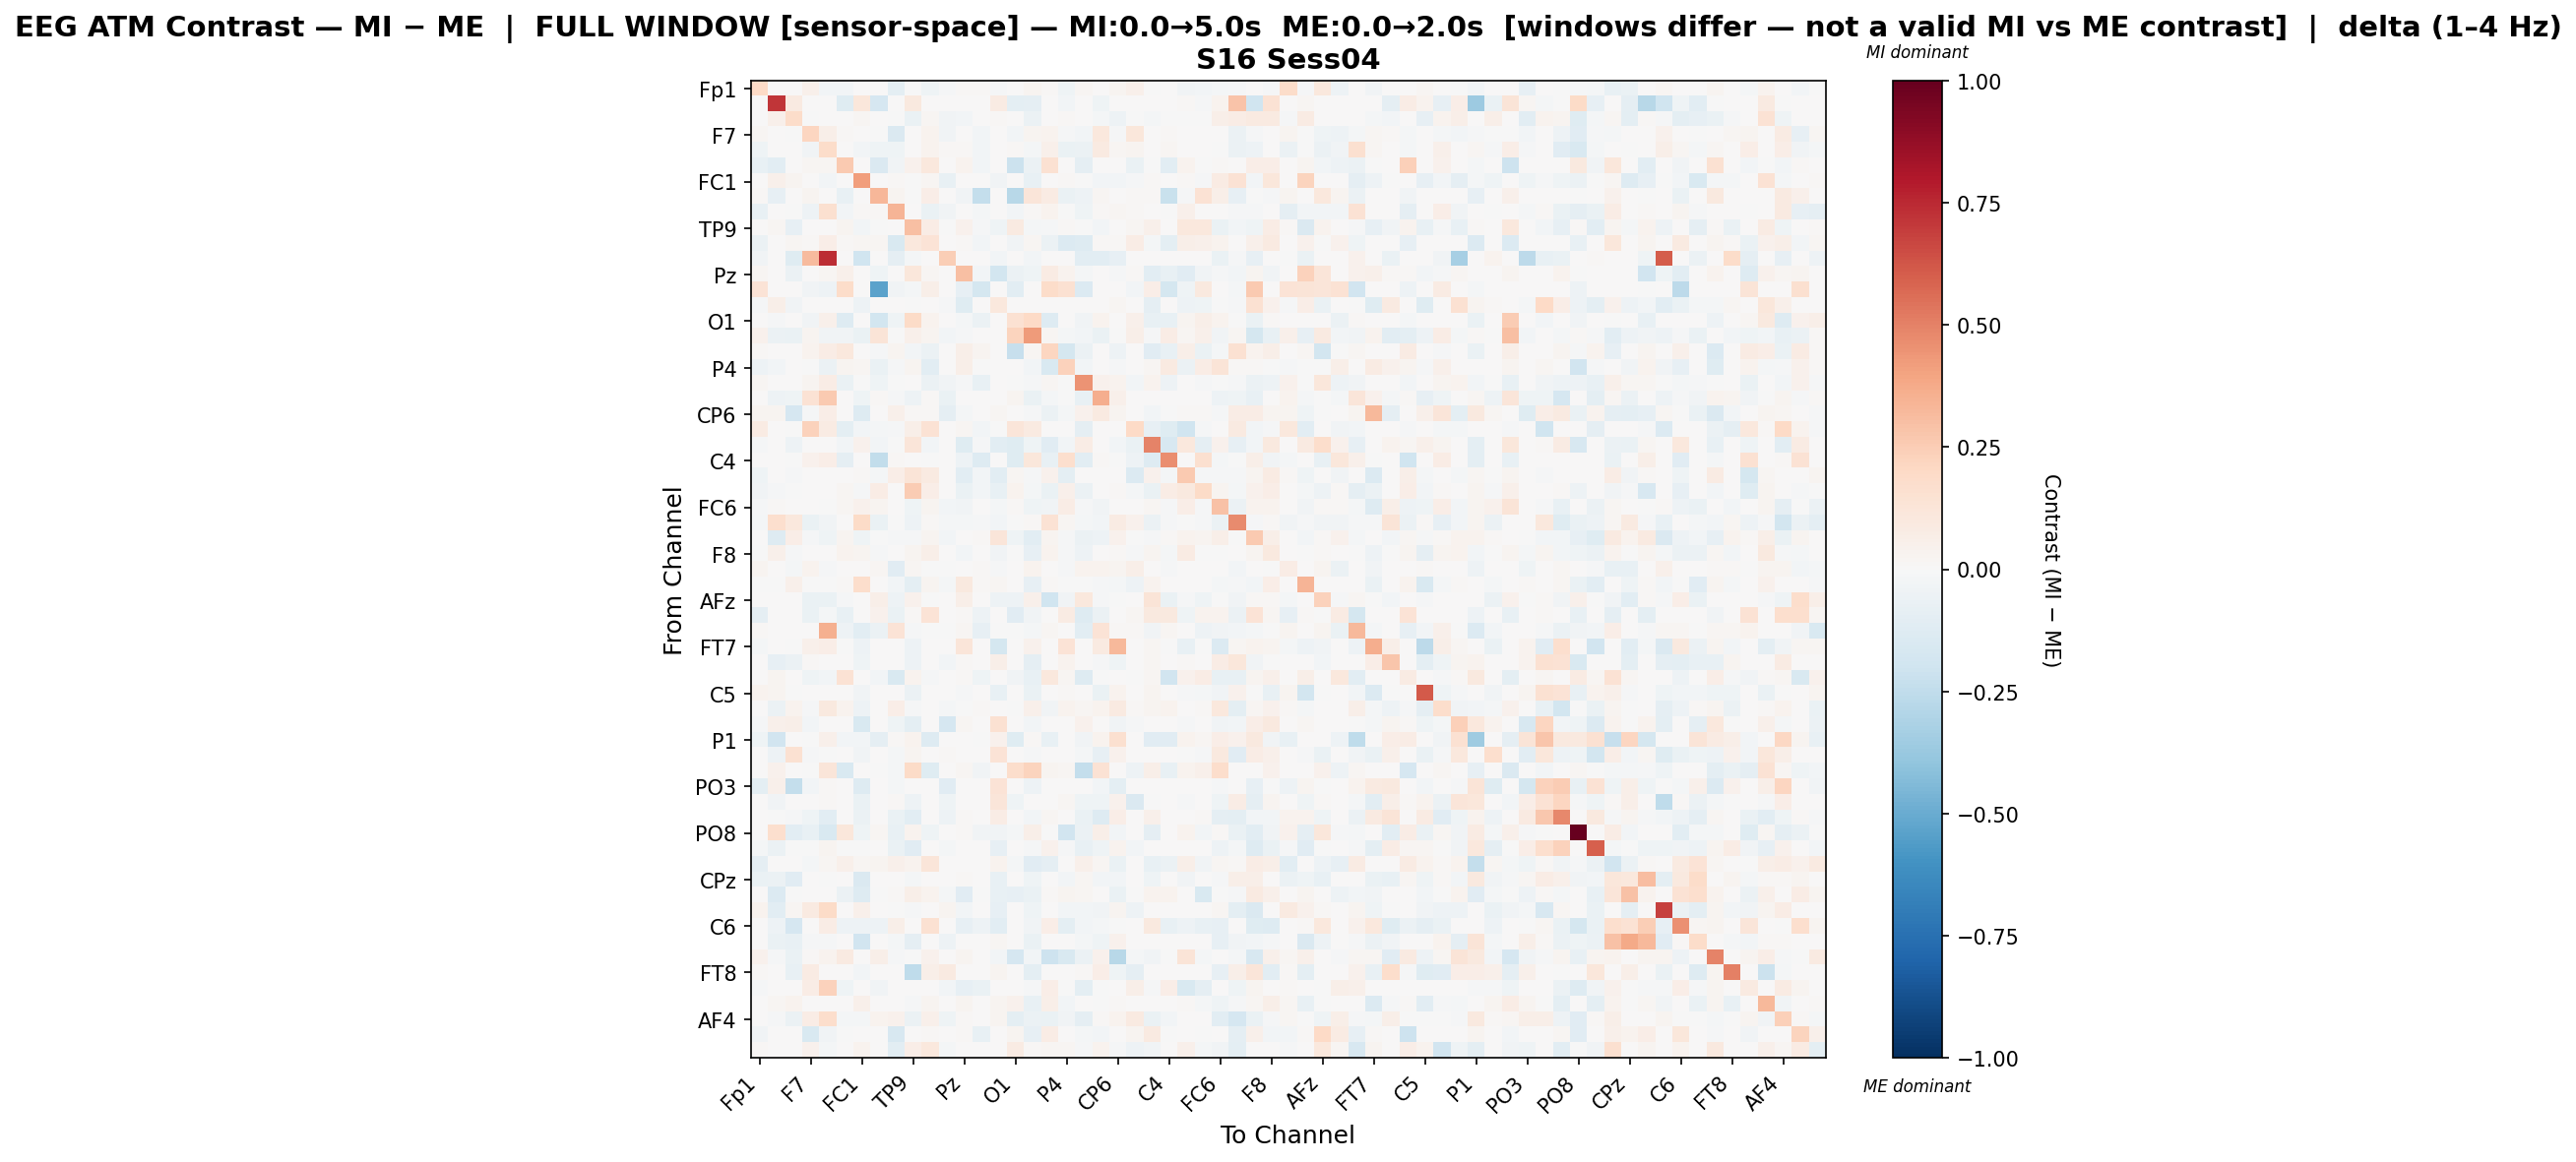

Data behind this chart, as committed beside it:
, Fp1, Fz, F3, F7, FT9, FC5, FC1, C3, T7, TP9, CP5, CP1, Pz, P3, P7, O1, Oz, O2, P4, P8, TP10, CP6, CP2
Fp1, 0.1967, 0.0, 0.003881, 0.05059, -0.02803, -0.02937, 0.0, 0.005406, -0.09785, -0.006268, -0.04156, -0.01314, 0.007901, 0.01539, -0.008294, 0.0, 0.0287, 0.01414, -0.04586, 0.01955, 0.007637, 0.02733, 0.05302
Fz, 0.0, 0.7125, 0.09288, 0.0, 0.0, -0.1241, 0.1122, -0.1663, 0.0, 0.09802, 0.0, 0.0, 0.0, 0.0, 0.08252, -0.09936, -0.09361, 0.0, -0.02761, 0.0, -0.04466, 0.001994, 0.0
F3, 0.00562, 0.05052, 0.1873, -0.005361, 0.0, 0.0, 0.01942, 0.0, -0.0005361, -0.06403, 0.0185, -0.03472, -0.02926, 0.0, 0.01023, 0.0, -0.05897, 0.0, 0.01026, 0.003727, -0.02214, -0.05187, -0.001072
F7, 0.02224, 0.0, -0.007443, 0.2124, 0.05743, 0.009897, 0.001215, -0.001971, -0.1411, 0.0, 0.03242, -0.03196, 0.001215, -0.02946, 0.0, -0.02927, 0.02429, 0.03473, -0.007942, -0.03059, 0.1054, -0.009344, 0.1109
FT9, -0.04111, 0.0, 0.0, -0.03873, 0.1831, 0.00729, -0.02379, -0.04562, -0.04265, 0.0, 0.03847, 0.01354, 0.0101, -0.02704, 0.0, 0.01107, -0.01837, 0.0518, -0.06902, -0.05754, 0.08977, 0.01584, 0.03032
FC5, -0.07545, -0.1072, 0.0, 0.01985, 0.01985, 0.2654, 0.0, -0.1429, -0.03629, 0.04115, 0.1055, 0.0, 0.03535, -0.02845, 0.0, -0.2144, -0.05593, 0.1524, 0.00514, -0.0885, 0.0, 0.0, -0.06305
FC1, 0.0, 0.0475, 0.02898, 0.001192, -0.02654, 0.0, 0.4195, 0.0, 0.0143, -0.003187, 0.0224, -0.07473, 0.0, 0.0, -0.03542, 0.0, -0.0743, 0.0, 0.01428, -0.0002304, -0.02609, -0.02396, -0.01415
C3, 0.008691, -0.08092, 0.0, 0.02606, 8.111279904469596e-05, -0.07747, 0.0, 0.3353, 0.02974, -0.006001, 0.06939, 0.0, -0.03852, -0.2355, 0.0, -0.2768, 0.1219, 0.08431, -0.06741, -0.04888, 0.01846, 0.0, 0.01111
T7, -0.07633, 0.0, -0.001402, -0.05199, 0.1602, -0.02734, 0.015, 0.008747, 0.3404, 0.0, -0.06978, -0.03683, 0.0, -0.02068, 0.0, -0.02558, 0.0124, 0.03871, -0.005958, -0.04355, 0.01293, 0.01787, 0.01284
TP9, 1.920026951416764e-05, 0.01611, -0.08446, 0.0, 0.0, 0.02778, -0.02666, -0.006662, 0.0, 0.2995, 0.07592, -0.006124, 0.04221, -0.00982, -0.04209, 0.08728, -0.02014, -0.01159, 0.01262, -0.006088, -0.02566, 0.004252, 0.01694
CP5, -0.05542, 0.0, 0.01783, 0.01184, 0.0684, 0.009081, 0.01991, 0.01582, -0.1546, 0.1049, 0.1341, 0.0, 0.01085, -0.02719, 0.0, -0.03657, 0.01762, -0.06188, -0.1342, -0.1308, 0.01265, 0.013, 0.07669
CP1, -0.03562, 0.0, -0.1204, 0.3176, 0.7367, 0.0, -0.2009, 0.0, -0.09084, -0.01862, 0.0, 0.2472, 0.0, 0.0, -0.02696, 0.0, -0.02824, 0.0, 0.0, -0.1027, -0.1038, -0.08239, 0.0
Pz, 0.01665, 0.0, -0.06185, 0.001361, 0.02096, 0.04693, 0.0, -0.04148, 0.0, 0.1112, 0.02127, 0.0, 0.2976, -0.02788, -0.186, -0.05911, -0.04478, 0.08323, 0.03167, -0.01817, 0.0, -0.01403, 0.01198
P3, 0.1333, 0.0, 0.0, -0.03435, -0.05236, 0.1805, 0.0, -0.5363, -0.038, -0.02153, 0.05569, 0.0, -0.08434, -0.1783, 0.0, -0.107, 0.0, 0.1863, 0.1535, -0.1351, 0.0, 0.0, -0.02349
P7, -0.008945, 0.05633, -0.03167, 0.0, 0.0, 0.0, -0.05201, 0.0, 0.0, -0.00396, 0.0, -0.01253, -0.124, 0.0, 0.1027, 0.0, 0.0, 0.0, 0.0, 0.0, 0.0, 0.01869, 0.0
O1, 0.0, -0.01419, 0.0, -0.03741, 0.05445, -0.129, 0.0, -0.1854, -0.04447, 0.1943, 0.03593, 0.0, -0.02244, -0.06179, 0.0, 0.1515, 0.2012, -0.1293, 0.0, -0.03338, 0.0333, 0.0, 0.0484
Oz, 0.04081, -0.06132, -0.06918, 0.02959, -0.03888, -0.03198, -0.06478, 0.1308, -0.003929, 0.05006, 0.02632, -0.02467, -0.01423, 0.0, 0.0, 0.2252, 0.4223, 0.01645, -0.02012, -0.02559, -0.06704, -0.007174, 0.05715
O2, 0.0146, 0.0, 0.0, 0.03571, 0.07231, 0.1089, 0.0, -0.009514, 0.02634, -0.02463, -0.06004, 0.0, 0.05845, 0.02968, 0.0, -0.2336, 0.01594, 0.2186, -0.1725, -0.05581, 0.005537, -0.04961, 0.0
P4, -0.05275, -0.02549, 0.00124, -0.00628, -0.0623, 0.02822, 0.01746, -0.06446, -0.008302, 0.02536, -0.1064, 0.0, 0.05811, -0.0005166, 0.0, 0.0, -0.02609, -0.1488, 0.2308, -0.0258, 0.0, -0.01095, 0.001326
P8, 0.02333, 0.0, 0.004375, 0.02978, 0.07343, -0.06943, -0.000579, -0.04515, -0.005745, 0.002266, -0.05785, -0.03339, -0.01224, -0.07245, 0.0, -0.00415, -0.008042, 0.01844, -0.007784, 0.4529, 0.04605, 0.03855, -0.02458
TP10, 0.005821, -0.04931, -0.04485, 0.148, 0.262, 0.0, -0.04218, 0.0116, -0.01046, -0.04951, 0.01156, -0.06343, 0.0, 0.0, 0.0, 0.02739, -0.06313, -0.02193, -0.000536, -0.07609, 0.3611, 0.05358, 0.0
CP6, 0.02671, 0.02497, -0.1678, -0.01144, 0.06498, 0.0, -0.1262, 0.0, 0.04818, 0.01512, 0.01328, -0.09032, -0.01956, 0.0, 0.01656, 0.0, -0.008921, -0.0563, -0.01649, 0.04113, 0.08968, 0.02573, 0.0
CP2, 0.08189, 0.0, -0.004267, 0.2273, 0.08316, -0.09886, -0.02987, -0.01829, -0.01082, 0.05592, 0.1432, 0.0, 0.02325, -0.02418, -0.0007112, 0.1189, 0.08638, 0.0, 0.0009559, -0.09241, 0.0, 0.0, 0.1956
Cz, -0.009627, 0.0, -0.0525, 0.0, 0.0, -0.02737, 0.04309, -0.03041, -0.002621, 0.1233, -0.02995, 0.0, -0.1239, -0.01138, -0.1073, -0.1214, -0.04278, -0.1116, -0.02886, 0.07182, 0.0, -0.02717, -0.06855
C4, 0.0, 0.0, -0.003928, 0.04578, 0.06487, -0.08619, 0.0, -0.2499, 0.01245, 0.0, -0.006134, 0.0, -0.05401, -0.1328, 0.0, -0.1182, 0.11, -0.07187, 0.1702, -0.1017, 0.0113, -0.0004063, -0.05309
T8, -0.04637, 0.00508, -0.009727, 0.0, 0.0, 0.003743, 0.009761, -0.01785, 0.07022, 0.1301, 0.09369, 0.0, -0.1084, -0.0305, -0.1022, 0.01927, -0.01109, 0.04381, -0.1009, 0.0, 0.0, 0.003678, -0.1369
FT10, -0.03228, -0.01236, -0.005372, 0.0, 0.0, 0.01662, -0.01289, 0.07511, 0.0002001, 0.255, 0.06929, 0.0, -0.066, -0.03075, -0.07671, 0.03761, -0.01897, -0.06943, 0.05433, -0.05475, 0.0, 0.009392, -0.0163
FC6, -0.008808, 0.01286, 0.001673, 0.0, -0.001744, 0.01867, 0.0448, 0.02547, 0.0, -0.04172, 0.03049, -0.02419, -0.0388, 0.0, -0.02104, 0.009595, -0.04635, -0.03722, 0.07411, -0.01055, -0.03321, 0.005966, 0.0
FC2, -0.01623, 0.1651, 0.1086, -0.0655, -0.03804, 0.0, 0.1908, -0.06343, -0.006662, -0.04749, 0.008934, -0.01856, -0.01612, -0.01207, -0.02599, -0.006657, 0.01309, 0.1412, 0.0224, -0.02001, -0.02737, 0.08334, 0.04132
F4, 0.0, -0.1274, 0.06847, -0.01092, -0.04045, 0.02417, -0.04373, -0.004229, -0.01413, -0.009625, 0.0299, -0.02814, 0.005497, 0.009924, 0.1172, -0.04166, -0.1045, 0.02514, -0.00946, -0.05989, -0.05193, 0.04167, -0.007138
F8, -0.004823, 0.05257, -0.01497, 0.0, 0.0, 0.0356, 0.02737, -0.008331, 0.0, 0.02423, 0.05686, 0.0, -0.02834, 0.0, -0.03378, -0.003669, -0.07957, 0.03439, -0.01465, -0.05076, 0.003019, 0.0115, -0.01034
Fp2, 0.02631, 0.0, -0.02185, 0.03807, -0.01349, 0.0, 0.0, 0.01877, -0.1096, 0.01602, -0.0007836, -0.003022, 0.003202, 0.01394, -0.01414, 0.0, 0.03666, 0.007069, -0.01142, 0.03239, 0.03758, 0.02663, 0.06158
AF3, -0.006536, -0.0004232, 0.05046, -0.006685, -0.000827, 0.01284, 0.1796, 0.001918, -0.02388, -0.1001, 0.02613, -0.02101, 0.09744, 0.01414, 0.01578, 0.0, -0.08181, 0.01546, -0.006592, -0.0009173, -0.01031, -0.02179, -0.04858
AFz, 0.002818, 0.0, 0.0, -0.06605, -0.06314, -0.01382, 0.003457, 0.06026, -0.04809, 0.04193, -0.007584, 0.0, 0.0609, 0.006841, -0.05439, -0.05114, 0.051, -0.2018, -0.03384, 0.1021, -0.008123, -0.002321, 0.0
F1, -0.08705, 0.0, 0.0, -0.0682, -0.01601, -0.07052, 0.0, 0.04531, -0.06529, 0.009019, 0.1352, 0.0, 0.01025, -0.04785, 0.0, -0.1136, -0.03264, 0.0008423, 0.08425, -0.1277, -0.0597, 0.0, 0.01721
F5, 0.01155, 0.0, 0.0, 0.005923, 0.3539, -0.05427, -0.1073, -0.05749, 0.1373, -0.01378, -0.005952, -0.004679, 0.01632, -0.07848, -0.002505, -0.006177, -0.01877, 0.01716, 0.0, -0.1076, 0.1362, 0.013, 0.008581
FT7, -0.02333, 0.0, -0.006206, 0.05186, 0.06265, -0.001399, -0.05059, 0.0, 0.0, -0.05156, 0.0, 0.0, 0.1238, 0.0, -0.1744, 0.0, 0.04439, 0.0, 0.1371, 0.0, 0.09169, 0.3261, 0.0
FC3, 0.0, -0.07985, -0.05834, 0.0125, 0.0, 0.0, -0.03966, 0.0, 0.0, -0.04773, 0.0, -0.03117, 0.00932, 0.0, 0.06173, 0.0, -0.08643, 0.0, 0.0381, 0.0, -0.0143, -0.04253, 0.0
C1, 0.0, 0.02861, 0.0, -0.04046, -0.02678, 0.1454, 0.003179, -0.02656, -0.1533, 0.03813, -0.01537, 0.0, 0.01086, -0.03913, 0.0, -0.03257, -0.07657, 0.1035, 0.02018, -0.1296, -0.002217, 0.0, -0.00602
C5, 0.03274, 0.02678, -0.004445, 0.002587, 0.0, 0.0, -0.03849, 0.0, 0.0, -0.05897, 0.0, 0.0, -0.01166, 0.0, -0.0719, 0.0, -0.06937, 0.0, 0.009509, 0.0, -0.0633, 0.03679, 0.0
TP7, 0.004646, -0.05675, 0.03845, -0.01236, 0.09684, 0.03151, -0.05266, 0.0, 0.06484, -0.01109, 0.0, -0.01615, -0.004584, 0.01185, 0.0, -0.001813, 0.05404, -0.03303, 0.03814, 0.01831, 0.03706, 0.09301, 0.01367
CP3, -0.01517, 0.04749, 0.05804, -0.03023, 0.0, 0.0, -0.1547, 0.0, -0.04651, -0.0993, 0.005083, -0.166, 0.01804, 0.0, 0.1504, 0.0, -0.02884, 0.0, 0.0, 0.04295, 0.0, -0.03341, -0.01064
P1, -0.03941, -0.1941, 0.0, -0.006428, 0.05033, -0.03069, -0.03122, -0.08814, 0.01065, 0.03275, -0.1297, 0.0, 0.0, -0.004427, 0.04441, -0.124, 0.008668, -0.075, 0.0, -0.03429, 0.03211, 0.158, 0.002889
P5, 0.0, -0.05051, 0.1504, -0.01075, -0.005182, 0.0, -0.03731, 0.0, -0.01732, 0.03096, 0.0, 0.009892, 0.005803, 0.0, 0.1394, 0.0, -0.007846, 0.0, 0.0, -0.01911, -0.07999, 0.041, 0.0
PO7, 0.0, 0.04629, 0.0, -0.00456, 0.1223, -0.1511, 0.0, -0.0001416, -0.01575, 0.191, -0.1231, 0.0, 0.02155, -0.03468, 0.0, 0.1747, 0.2189, 0.02781, 0.01978, -0.2348, 0.141, 0.0, -0.05094
PO3, -0.09675, 0.04902, -0.2347, -0.02758, 0.009515, 0.0, -0.1267, 0.0, -0.02079, 0.0, 0.0, -0.115, 0.0, 0.0, 0.1404, 0.0, -0.04983, 0.0, 0.0, 0.0, -0.03055, -0.09407, 0.0
POz, 0.0, -0.03458, 0.001572, 0.003035, 0.009156, 0.0, -0.07013, 0.0, 0.008514, -0.0515, 0.001767, -0.03944, 0.003491, 0.0, 0.1237, -0.03943, 0.0, 0.0, 0.01902, -0.04449, -0.04106, 0.04449, -0.1421
PO4, 0.002878, -0.006903, -0.01151, -0.04342, -0.1032, 0.0, -0.0561, 0.0, -0.0652, -0.1079, 0.0, -0.05426, 0.009378, 0.0, 0.07692, 0.0, -0.03063, 0.02254, 0.0, -0.064, -0.1301, 0.06303, 0.0
PO8, 0.004876, 0.1669, -0.103, -0.07363, -0.1497, 0.1119, -0.04141, 0.01811, -0.07458, 0.037, -0.04385, 0.0, 0.01086, -0.03324, -0.03632, -0.01751, 0.05486, -0.004121, -0.1914, -0.05789, 0.06226, -0.03083, 0.0
P6, -0.01741, -0.05506, -0.0005648, -0.0007558, 0.02523, -0.006755, -0.006269, 0.0, -0.06764, -0.1157, 0.0, -0.01734, 0.0, 0.0, -0.0856, 0.0, -0.01435, 0.04648, -0.01168, -0.07137, -0.04284, 0.03616, -0.02499
P2, -0.09116, 0.0, 0.005888, -0.02258, 0.02054, 0.05359, 0.01704, 0.02763, 0.05252, 0.03751, 0.1188, 0.0, 0.0, 0.0, 0.03502, -0.01895, -0.1145, -0.09048, 0.0, 0.05347, 0.02211, -0.06345, 0.0
CPz, -0.06813, -0.05898, -0.114, 0.0, -0.002295, 0.0, -0.1484, 0.0, 0.0, -0.0191, 0.0, 0.0, 0.0109, 0.0, -0.07591, 0.0, -0.04589, 0.007435, -0.02708, 0.01861, -0.03069, -0.02517, 0.0
CP4, 0.0, -0.1377, -0.003936, 0.0, 0.0, -0.05854, -0.1253, -0.003093, 0.01303, 0.0578, 0.0322, -0.02212, -0.1167, -0.000399, -0.07287, -0.0798, -0.06413, 0.01193, 0.02655, 0.02244, 0.0, -0.06278, -0.007581
TP8, 0.03322, -0.1077, 0.02192, 0.09163, 0.1953, 0.0, 0.04854, 0.0, -0.007346, -0.0118, 0.002325, 0.02826, -0.02687, 0.0, -0.08556, 0.0, -0.04044, 0.0, -0.02467, -0.02426, -0.03526, 0.03103, -0.04909
C6, 0.0, -0.04923, -0.1656, 0.0, 0.07102, -0.04753, -0.05077, -0.05254, 0.05784, 0.0, 0.1489, 0.0, -0.08045, -0.05386, -0.1048, 0.0, -0.03837, 0.06309, -0.09534, -0.03113, -0.01943, -0.0005658, 0.0
C2, 0.005532, -0.06958, -0.07801, -0.01251, -0.0116, 0.0, -0.1914, 0.0, -0.0176, -0.08795, 0.0, -0.05215, 0.0, 0.0, 0.01749, 0.0, -0.06494, 0.0, 0.0, -0.01899, -0.04526, 0.04303, 0.0
FC4, 0.04139, -0.01277, -0.06804, 0.01083, 0.03478, 0.08972, 0.005596, 0.05906, -0.008177, -0.0007896, 0.04575, 0.0, 0.02677, 0.0, -0.03093, -0.1693, -0.02828, -0.2085, -0.1515, -0.05513, 0.04502, -0.2758, -0.02342
FT8, 0.009032, 0.0, -0.07311, 0.08347, 0.006169, 0.0, -0.03087, 0.0, 0.006979, -0.2557, 0.06186, 0.08991, 0.0, 0.0, 0.0312, 0.0, -0.1001, 0.0, 0.0, 0.007856, 0.06979, -0.0413, -0.09289
F6, -0.008263, 0.0, 0.0, 0.07288, 0.2326, -0.04541, 0.0, -0.03766, 0.00423, 0.0, 0.005586, -0.03001, -0.07888, -0.0669, 0.0, 0.0005052, -0.01117, 0.06387, -0.00646, -0.101, -0.002797, 0.0, 0.05975
AF8, 0.001444, 0.02124, 0.03271, 0.0, 0.0, 0.006989, 0.0489, 0.0, 0.0, -0.01194, 0.0312, 0.0, 0.02492, 0.0, 0.02562, 0.04391, -0.07571, 0.06063, -0.02435, 0.0, -0.005373, 0.01433, 0.002824
... 3 more rows
